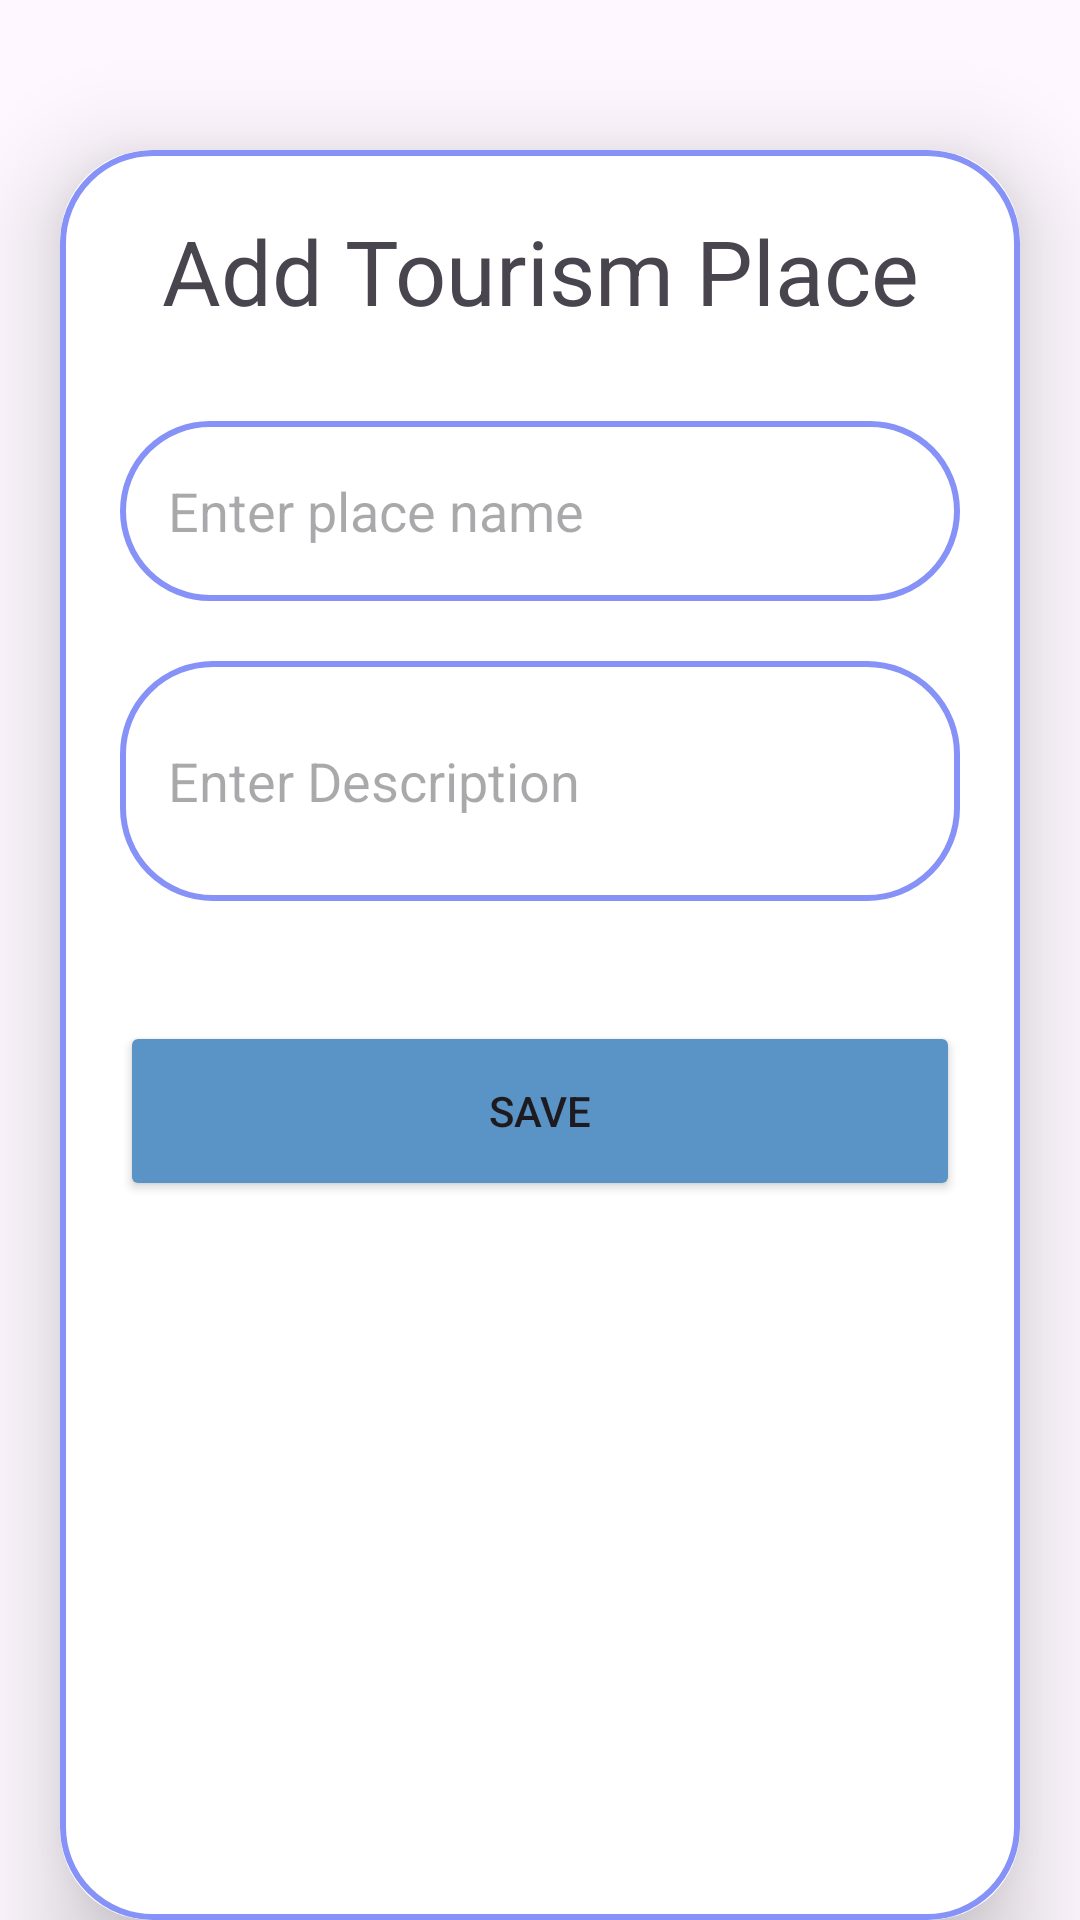

Reconstruct the res/layout file that produces this screen, plus the resources it refers to.
<!-- AndroidManifest.xml: application theme Theme.YalaTour -->
<!-- res/layout/activity_upload_place.xml -->
<?xml version="1.0" encoding="utf-8"?>
<androidx.core.widget.NestedScrollView
    xmlns:android="http://schemas.android.com/apk/res/android"
    xmlns:app="http://schemas.android.com/apk/res-auto"
    xmlns:tools="http://schemas.android.com/tools"
    android:layout_width="match_parent"
    android:layout_height="match_parent"
    android:fillViewport="true"
    tools:context=".UploadActivities.UploadPlaceActivity">
    <androidx.cardview.widget.CardView
        android:layout_width="match_parent"
        android:layout_height="match_parent"
        android:layout_marginTop="50dp"
        android:layout_marginEnd="20dp"
        android:layout_marginStart="20dp"
        app:cardCornerRadius="30dp"
        app:cardElevation="20dp">
        <LinearLayout
            android:layout_width="match_parent"
            android:layout_height="match_parent"
            android:orientation="vertical"
            android:layout_gravity="center_horizontal"
            android:padding="20dp"
            android:background="@drawable/lavender_boarder">
            <TextView
                android:layout_width="match_parent"
                android:layout_height="wrap_content"
                android:text="Add Tourism Place"
                android:textSize="30sp"
                android:textAlignment="center"
/>
            <LinearLayout
                android:id="@+id/imageContainer"
                android:layout_width="match_parent"
                android:layout_height="wrap_content"
                android:orientation="vertical"
                android:layout_marginTop="10dp"
                android:background="@drawable/upload"
                >

            </LinearLayout>
            <EditText
                android:layout_width="match_parent"
                android:layout_height="60dp"
                android:id="@+id/uploadPlace"
                android:background="@drawable/lavender_boarder"
                android:layout_marginTop="20dp"
                android:padding="16dp"
                android:hint="Enter place name"
                android:gravity="start|center_vertical"

                />
            <EditText
                android:layout_width="match_parent"
                android:layout_height="80dp"
                android:id="@+id/uploadPlaceDesc"
                android:background="@drawable/lavender_boarder"
                android:layout_marginTop="20dp"
                android:padding="16dp"
                android:hint="Enter Description"
                android:gravity="start|center_vertical"

                />

            <androidx.recyclerview.widget.RecyclerView
                android:id="@+id/categoryRecyclerView"
                android:layout_width="match_parent"
                android:layout_height="wrap_content"
                android:layout_marginTop="20dp"
                android:background="@drawable/lavender_boarder"
                app:layoutManager="androidx.recyclerview.widget.LinearLayoutManager"
                app:layout_constraintTop_toBottomOf="@id/uploadPlaceDesc" />


            <Button
                android:layout_width="match_parent"
                android:layout_height="60dp"
                android:text="Save"
                android:id="@+id/savePlaceButton"
                android:layout_marginTop="20dp"
                app:cornerRadius="20dp"
                android:backgroundTint="@color/dark_blue"
                />



        </LinearLayout>
    </androidx.cardview.widget.CardView>
</androidx.core.widget.NestedScrollView>
<!-- resources referenced by this layout -->
<resources>
  <color name="dark_blue">#5a93c5</color>
  <!-- drawable lavender_boarder (drawable) -->
  <?xml version="1.0" encoding="utf-8"?>
  <shape xmlns:android="http://schemas.android.com/apk/res/android"
      android:shape="rectangle">
  <stroke
  android:width="2dp"
      android:color="@color/lavender"
      />
      <corners
          android:radius="30dp"/>
  </shape>
  <style name="Theme.YalaTour" parent="Base.Theme.YalaTour" />
  <color name="lavender">#8692f7</color>
  <style name="Base.Theme.YalaTour" parent="Theme.Material3.DayNight.NoActionBar">
  
          
          <item name="colorPrimary">@color/dark_blue</item>
      </style>
</resources>
